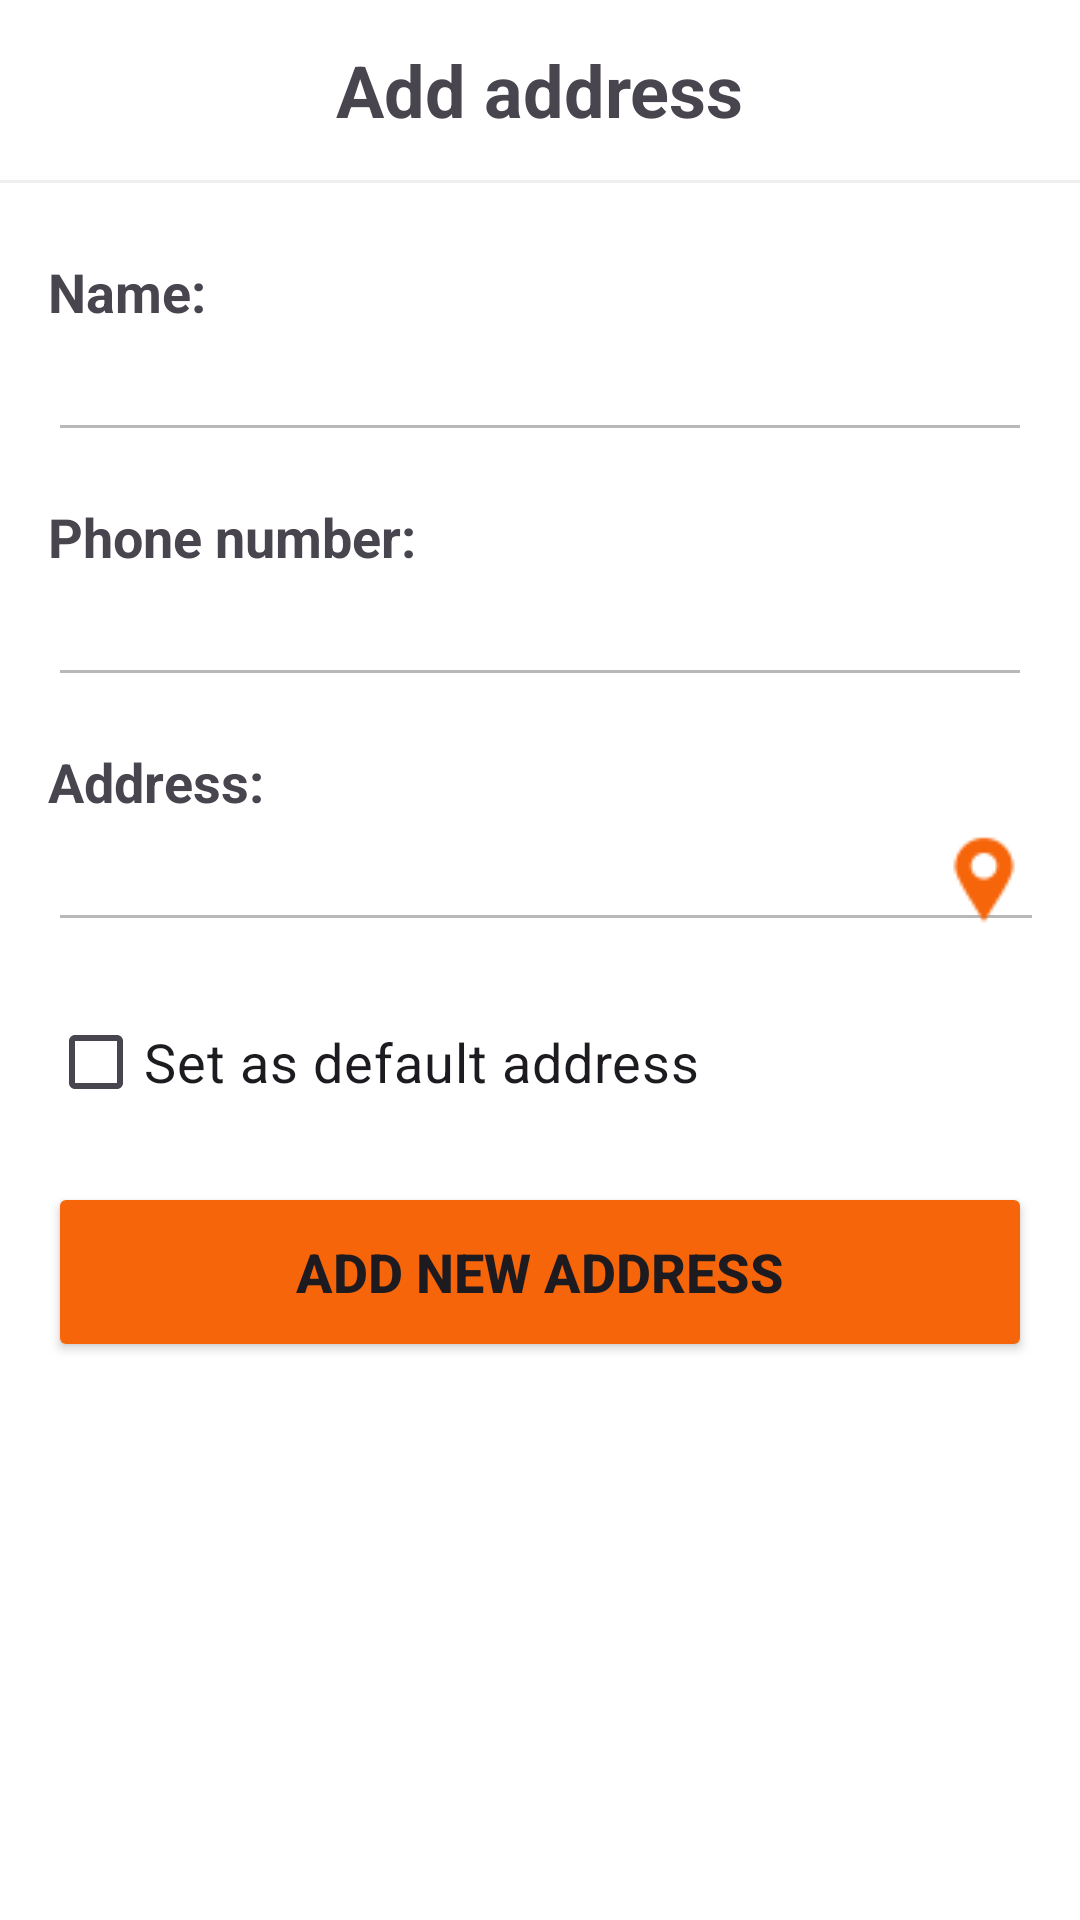

Reconstruct the res/layout file that produces this screen, plus the resources it refers to.
<!-- AndroidManifest.xml: application theme Theme.Pizza3Ps -->
<!-- res/layout/fragment_add_address.xml -->
<?xml version="1.0" encoding="utf-8"?>
<androidx.constraintlayout.widget.ConstraintLayout
    xmlns:android="http://schemas.android.com/apk/res/android"
    xmlns:tools="http://schemas.android.com/tools"
    xmlns:app="http://schemas.android.com/apk/res-auto"
    android:id="@+id/main"
    android:layout_width="match_parent"
    android:layout_height="match_parent"
    tools:context=".fragment.AddAddressFragment">

    <androidx.constraintlayout.widget.ConstraintLayout
        android:layout_width="match_parent"
        android:layout_height="match_parent">

        <androidx.appcompat.widget.Toolbar
            android:id="@+id/toolbar"
            android:layout_width="match_parent"
            android:layout_height="60dp"
            app:layout_constraintStart_toStartOf="parent"
            app:layout_constraintEnd_toEndOf="parent"
            app:layout_constraintTop_toTopOf="parent" >

            <ImageView
                android:id="@+id/backButton"
                android:layout_width="28dp"
                android:layout_height="28dp"
                android:background="@drawable/ic_arrow_back"
                android:backgroundTintMode="src_in"
                android:contentDescription="@string/go_back"
                android:clickable="true"
                android:layout_gravity="start" />

            <TextView
                android:id="@+id/toolbar_title"
                android:layout_width="wrap_content"
                android:layout_height="wrap_content"
                android:text="Add address"
                android:textSize="24sp"
                android:textStyle="bold"
                android:layout_gravity="center" />

        </androidx.appcompat.widget.Toolbar>

        <View
            android:id="@+id/line_1"
            android:layout_width="0dp"
            android:layout_height="1dp"
            android:layout_weight="1"
            android:background="@color/light_gray"
            app:elevation="12dp"
            app:layout_constraintEnd_toEndOf="parent"
            app:layout_constraintStart_toStartOf="parent"
            app:layout_constraintTop_toBottomOf="@id/toolbar"/>

        <LinearLayout
            android:id="@+id/receiverNameForm"
            android:layout_width="match_parent"
            android:layout_height="wrap_content"
            android:layout_marginTop="24dp"
            android:layout_marginStart="16dp"
            android:layout_marginEnd="16dp"
            android:orientation="vertical"
            app:layout_constraintStart_toStartOf="parent"
            app:layout_constraintEnd_toEndOf="parent"
            app:layout_constraintTop_toBottomOf="@id/line_1">

            <TextView
                android:id="@+id/receiverNameLabel"
                android:layout_width="wrap_content"
                android:layout_height="wrap_content"
                android:text="Name:"
                android:textSize="18sp"
                android:textStyle="bold" />

            <EditText
                android:id="@+id/receiverName"
                android:layout_width="match_parent"
                android:layout_height="wrap_content"
                android:autofillHints=""
                android:inputType="textPersonName"
                android:textSize="18sp"
                android:backgroundTint="@color/gray" />
        </LinearLayout>

        <LinearLayout
            android:id="@+id/receiverPhoneForm"
            android:layout_width="match_parent"
            android:layout_height="wrap_content"
            android:layout_marginTop="16dp"
            android:layout_marginStart="16dp"
            android:layout_marginEnd="16dp"
            android:orientation="vertical"
            app:layout_constraintStart_toStartOf="parent"
            app:layout_constraintEnd_toEndOf="parent"
            app:layout_constraintTop_toBottomOf="@id/receiverNameForm">

            <TextView
                android:id="@+id/receiverPhoneLabel"
                android:layout_width="wrap_content"
                android:layout_height="wrap_content"
                android:text="Phone number:"
                android:textStyle="bold"
                android:textSize="18sp"/>

            <androidx.appcompat.widget.AppCompatEditText
                android:id="@+id/receiverPhone"
                android:layout_width="match_parent"
                android:layout_height="wrap_content"
                android:autofillHints=""
                android:inputType="phone"
                android:textSize="18sp"
                android:backgroundTint="@color/gray" />
        </LinearLayout>

        <LinearLayout
            android:id="@+id/receiverAddressForm"
            android:layout_width="match_parent"
            android:layout_height="wrap_content"
            android:layout_marginTop="16dp"
            android:layout_marginStart="16dp"
            android:layout_marginEnd="16dp"
            android:orientation="vertical"
            app:layout_constraintStart_toStartOf="parent"
            app:layout_constraintEnd_toEndOf="parent"
            app:layout_constraintTop_toBottomOf="@id/receiverPhoneForm">

            <TextView
                android:id="@+id/receiverAddressLabel"
                android:layout_width="wrap_content"
                android:layout_height="wrap_content"
                android:text="@string/address"
                android:textStyle="bold"
                android:textSize="18sp"/>

            <androidx.constraintlayout.widget.ConstraintLayout
                android:layout_width="match_parent"
                android:layout_height="wrap_content">

                <androidx.appcompat.widget.AppCompatEditText
                    android:id="@+id/receiverAddress"
                    android:layout_width="342dp"
                    android:layout_height="wrap_content"
                    android:autofillHints=""
                    android:inputType="textPostalAddress"
                    android:textSize="18sp"
                    android:backgroundTint="@color/gray"
                    app:layout_constraintStart_toStartOf="parent"
                    app:layout_constraintTop_toTopOf="parent"/>

                <ImageView
                    android:id="@+id/receiverAddressMap"
                    android:layout_width="32dp"
                    android:layout_height="32dp"
                    android:background="@drawable/location_pin"
                    app:layout_constraintEnd_toEndOf="parent"
                    app:layout_constraintTop_toTopOf="parent"
                    app:layout_constraintBottom_toBottomOf="parent"/>

            </androidx.constraintlayout.widget.ConstraintLayout>


        </LinearLayout>

        <CheckBox
            android:id="@+id/receiverDefaultAddress"
            android:layout_width="match_parent"
            android:layout_height="wrap_content"
            android:layout_marginTop="16dp"
            android:layout_marginStart="16dp"
            android:layout_marginEnd="16dp"
            android:text="Set as default address"
            android:textSize="18sp"
            android:buttonTint="@color/check_box"
            app:layout_constraintStart_toStartOf="parent"
            app:layout_constraintEnd_toEndOf="parent"
            app:layout_constraintTop_toBottomOf="@id/receiverAddressForm"/>

        <Button
            android:id="@+id/addAddressButton"
            android:layout_width="match_parent"
            android:layout_height="60dp"
            android:backgroundTint="@color/orange"
            android:layout_margin="16dp"
            android:text="Add new address"
            android:textSize="18sp"
            android:textStyle="bold"
            app:layout_constraintStart_toStartOf="parent"
            app:layout_constraintEnd_toEndOf="parent"
            app:layout_constraintTop_toBottomOf="@id/receiverDefaultAddress"/>

    </androidx.constraintlayout.widget.ConstraintLayout>
</androidx.constraintlayout.widget.ConstraintLayout>
<!-- resources referenced by this layout -->
<resources>
  <color name="gray">#FFb8b8b8</color>
  <color name="light_gray">#FFEFEFEF</color>
  <color name="orange">#FFF6650A</color>
  <!-- drawable location_pin: png bitmap (drawable, 813 bytes) -->
  <string name="address">Address:</string>
  <string name="go_back">Go back</string>
  <style name="Theme.Pizza3Ps" parent="Base.Theme.Pizza3Ps" />
  <style name="Base.Theme.Pizza3Ps" parent="Theme.Material3.DayNight.NoActionBar">
          
          <item name="colorPrimary">@color/white</item>
          <item name="android:background">@color/white</item>
      </style>
  <color name="white">#FFFFFFFF</color>
</resources>
